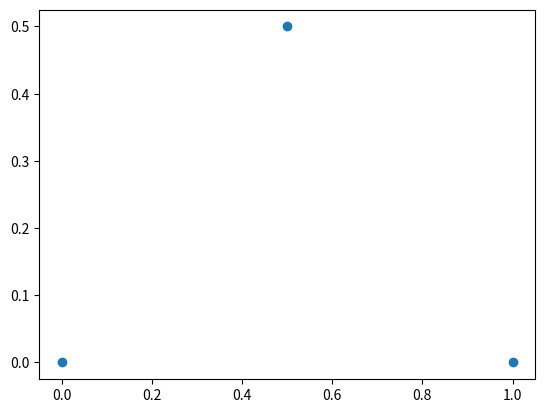

Reproduce this figure in Python.
import numpy as np
import matplotlib.pyplot as plt
'''
axis: (x,y)
'''

def triangle(c0,c1,c2=None, plot=False):
    '''
        c0,c1,c2: numpy array
    '''
    if c2 is None:
        # rotating with rotation matrix
        diff = c1 - c0
        theta = 60/180*np.pi
        rotation = np.array((
            (np.cos(theta), np.sin(theta)),
            (np.cos(-theta), np.cos(theta))
        ))
        c2 = rotation @ diff
    print(f"c0:{c0}, c1:{c1}, c2:{c2}")
    if plot:
        fig, ax = plt.subplots()
        ax.scatter(*zip(*(c0,c1,c2)))
        plt.show()
    return c0,c1,c2

def test_triangle():
    c0,c1,c2 = np.array((0,0)), np.array((0,2)), np.array((1,1))

if __name__ == "__main__":
    c0, c1 = np.array((0,0)), np.array((1,0))
    triangle(c0,c1, plot=True)
        
